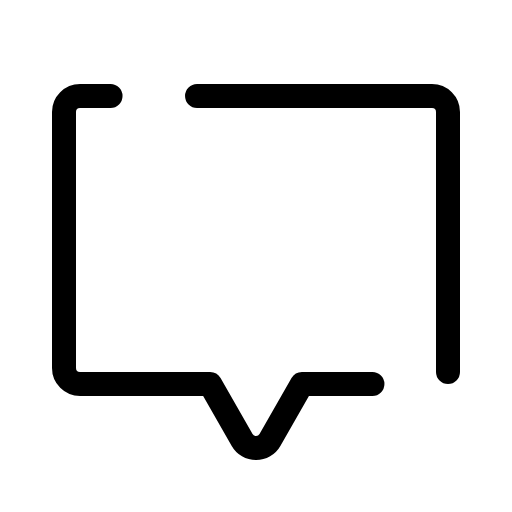
t = 0.00 s
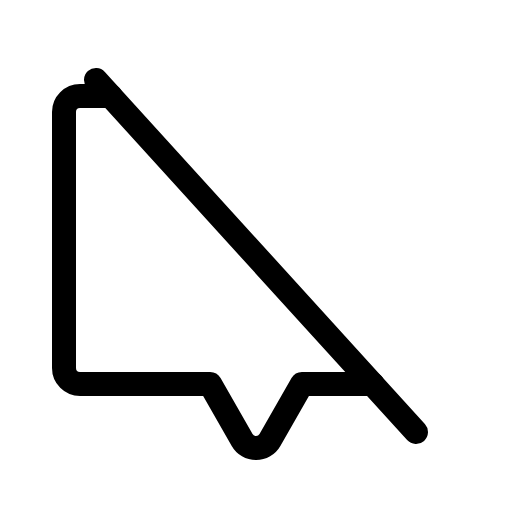
t = 0.60 s
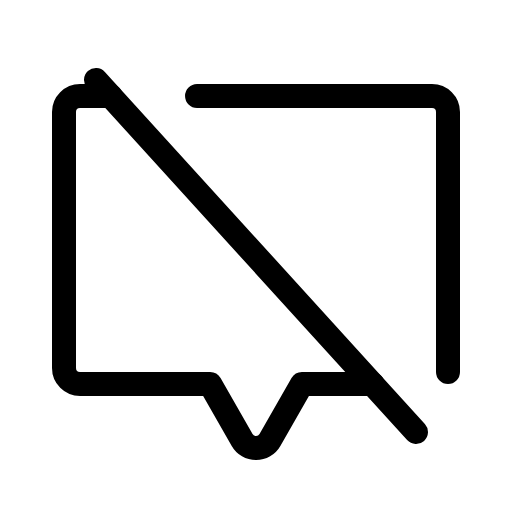
t = 0.98 s
t = 1.35 s: frame unchanged from t = 0.98 s, image omitted
t = 1.73 s: frame unchanged from t = 0.98 s, image omitted

The animated SVG that drew these frames (rendered in a browser with its animation timeline set to each time). Animation: 1 CSS @keyframes rule; one cycle of 2.10 s, repeats indefinitely.

<svg xmlns="http://www.w3.org/2000/svg" viewBox="0 0 256 256">
  <style>
    .draw-line {
      stroke-dasharray: 2000;
      stroke-dashoffset: 0;
    }
    svg:hover .draw-line {
      animation: phosphor-draw-in 1.5s ease-in-out infinite alternate;
    }
    @keyframes phosphor-draw-in {
      0%   { stroke-dashoffset: 2000; }
      100% { stroke-dashoffset: 0; }
    }
  </style><rect width="256" height="256" fill="none"/><line x1="48" y1="40" x2="208" y2="216" fill="none" stroke="currentColor" stroke-linecap="round" stroke-linejoin="round" stroke-width="12" class="draw-line" pathLength="1" style="animation-delay: 0s"/><path d="M55.27,48H40a8,8,0,0,0-8,8V184a8,8,0,0,0,8,8h65.07l16,28a8,8,0,0,0,13.9,0l16-28h35.25" fill="none" stroke="currentColor" stroke-linecap="round" stroke-linejoin="round" stroke-width="12" class="draw-line" pathLength="1" style="animation-delay: 0.3s"/><path d="M224,186V56a8,8,0,0,0-8-8H98.52" fill="none" stroke="currentColor" stroke-linecap="round" stroke-linejoin="round" stroke-width="12" class="draw-line" pathLength="1" style="animation-delay: 0.6s"/></svg>
